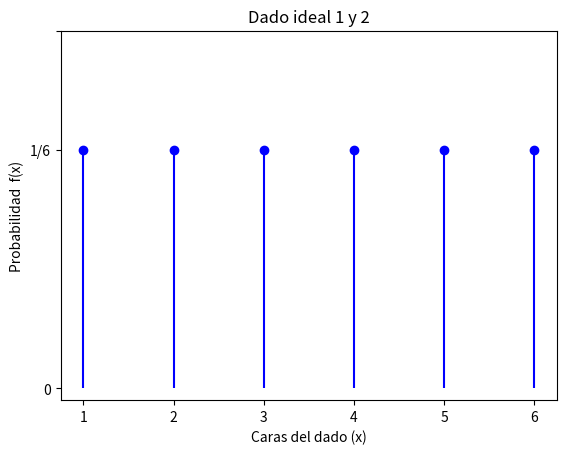
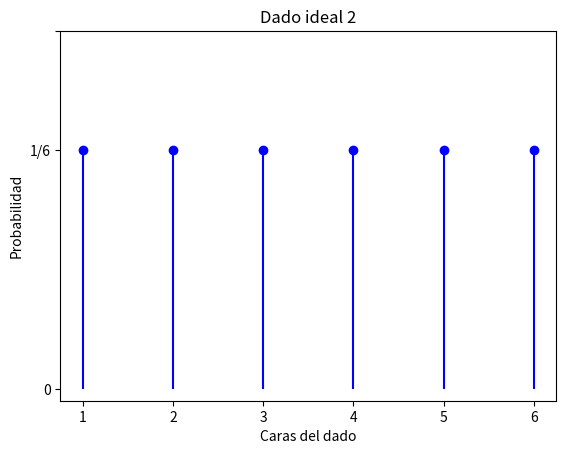
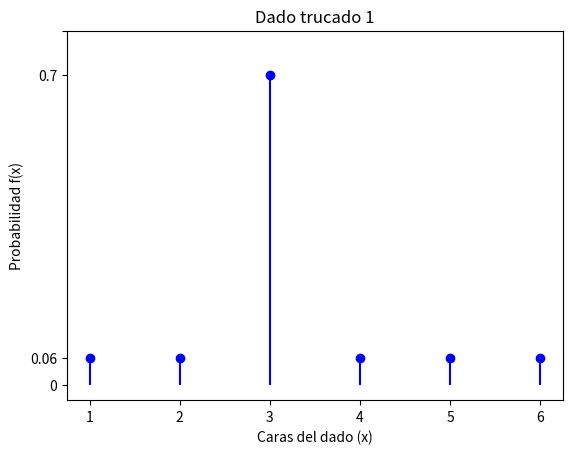
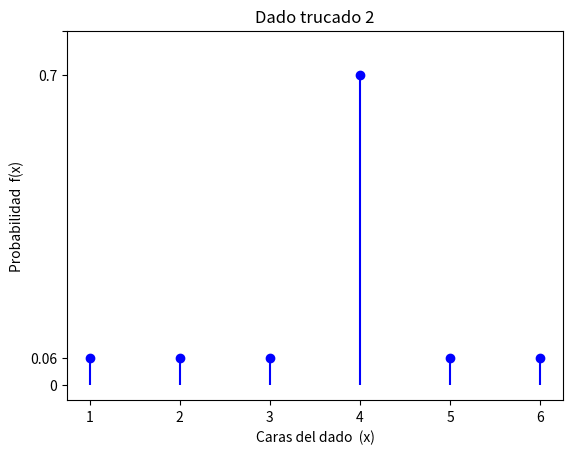
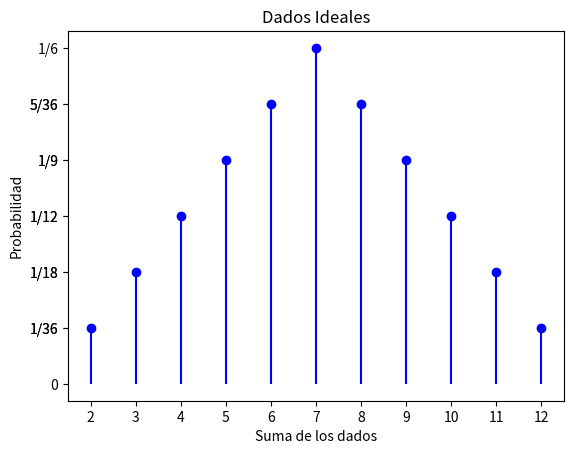
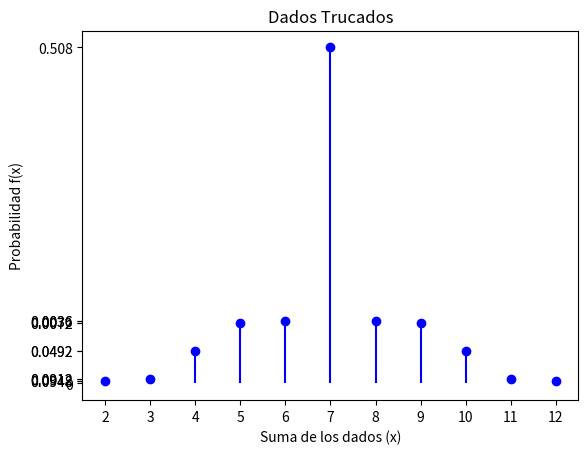
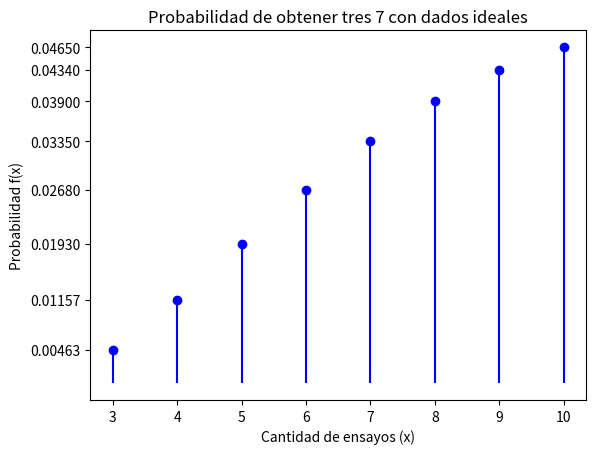
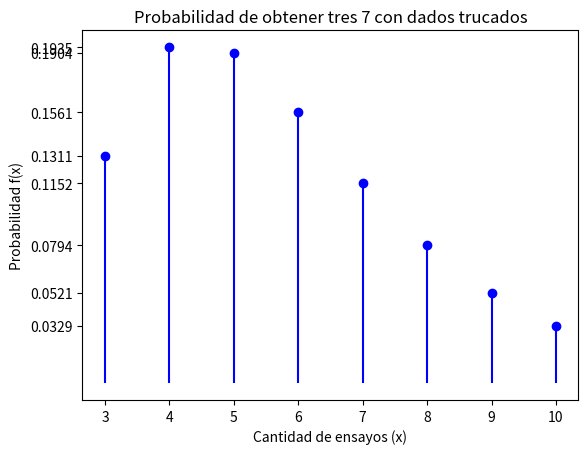

Here is the Python script that generated these plots, in order:
# Proyecto #2
# Creado por: Felipe Sánchez Segura 2023083272 
#             Axel Dimitri Castillo Collao 2023154988 
#             Yair González Núñez 2023048047 

'''


    En este programa se van a calcular la probabilidades de los dadas y las funciones de masa de probabilidad


'''

import math
import numpy as np
from matplotlib import pyplot as plt

'''
    Primero graficamos la probabilidad de cada dado de forma individula
'''

Cara_Dado=[1,2,3,4,5,6]

#Probabilidades del dado 1
probabilidad_Dado1=[1/6,1/6,1/6,1/6,1/6,1/6]
#Probabilidades del dado 2
probabilidad_Dado2=[1/6,1/6,1/6,1/6,1/6,1/6]

#Probabilidades del dado trucado 1
probabilidad_DadoTrucado1=[0.06,0.06,0.7,0.06,0.06,0.06]
#Probabilidades del dado trucado 2
probabilidad_DadoTrucado2=[0.06,0.06,0.06,0.7,0.06,0.06]

#Dado 1
plt.figure()
plt.stem(Cara_Dado,probabilidad_Dado1, 'bo', basefmt=' ')
plt.title('Dado ideal 1 y 2')
plt.xlabel('Caras del dado (x)')
plt.xticks(Cara_Dado)
plt.ylabel('Probabilidad  f(x)')
plt.yticks([0,1/6,1/4],['0','1/6',''])

#Dado 2
plt.figure()
plt.stem(Cara_Dado,probabilidad_Dado2, 'bo', basefmt=' ')
plt.title('Dado ideal 2')
plt.xlabel('Caras del dado')
plt.ylabel('Probabilidad')
plt.yticks([0,1/6,1/4],['0','1/6',''])

#Dado trucado 1
plt.figure()
plt.stem(Cara_Dado,probabilidad_DadoTrucado1, 'bo', basefmt=' ')
plt.title('Dado trucado 1')
plt.xlabel('Caras del dado (x)')
plt.ylabel('Probabilidad f(x)')
plt.yticks([0,0.06,0.7,0.8],['0','0.06','0.7',''])
#Dado trucado 2
plt.figure()
plt.stem(Cara_Dado,probabilidad_DadoTrucado2, 'bo',basefmt=' ')
plt.title('Dado trucado 2')
plt.xlabel('Caras del dado  (x)')
plt.ylabel('Probabilidad  f(x)')
plt.yticks([0,0.06,0.7,0.8],['0','0.06','0.7',''])

'''

    Ahora graficamos las resultados posibles tirando los dos dados y dadas las probabilidades
    en este caso hay que anailisar todos los posibles resultados que se pueden obtener con dos
    dados ideales y dos dados trucados
    
'''

Resultados_Posibles=[2,3,4,5,6,7,8,9,10,11,12]

'''

    conociendo los resultados posibles tenemos que calcular la probablidad de cada uno dadas las probabilidades
    de los dos dados ideales y los dos dados trucados
    Entonces
    Para conseguir un:
    2  tenemos 1:1, una forma
    3  tenemos 1:2, 2:1, dos formas
    4  tenemos 1:3, 3:1, 2:2, tres formas
    5  tenemos 1:4, 4:1, 2:3, 3:2, cuatro formas
    6  tenemos 1:5, 5:1, 2:4, 4:2, 3:3, cinco formas
    7  tenemos 1:6, 6:1, 2:5, 5:2, 3:4, 4:7, seis formas
    8  tenemos 2:6, 6:2, 3:5, 5:3, 4:4, cinco formas
    9  tenemos 3:6, 6:3, 4:5, 5:4, cuatro formas
    10 tenemos 4:6, 6:4, 5:5 tres formas
    11 tenemos 5:6, 6:5, dos formos
    12 tenemos 6:6 una forma

    Lo que nos da un total de 36 diferentes posibilidades

    "Saque cada probabilidad a mano"
    la suma no da uno 
    
'''

Probabilidades_Ideales=[1/36,1/18,1/12,1/9,5/36,1/6,5/36,1/9,1/12,1/18,1/36]

Probabilidades_Trucadas=np.convolve(probabilidad_DadoTrucado1,probabilidad_DadoTrucado2)

''' Calculo de mediana y desviacion '''
''' Dados ideales '''
''' Media E(x) '''
suma = [0,0,0,0,0,0,0,0,0,0,0]
for i in range(len(Resultados_Posibles)):
        suma[i] = Resultados_Posibles[i]*Probabilidades_Ideales[i]
Mediana_ideal=round(np.sum(suma))
print('Mediana: ', Mediana_ideal)

'''Varianza'''
for i in range(len(Resultados_Posibles)):
        suma[i] = (Resultados_Posibles[i]-Mediana_ideal)*Probabilidades_Ideales[i]

Varianza_ideal=np.sum(suma)

''' Desviacion '''
Desviacion_ideal= np.sqrt(Varianza_ideal)
print('Desviacion_ideal', Desviacion_ideal)

''' Dados Trucados '''
''' Media E(x) '''
for i in range(len(Resultados_Posibles)):
        suma[i] = Resultados_Posibles[i]*Probabilidades_Trucadas[i]
Mediana_truco=round(np.sum(suma))
print('Mediana: ', Mediana_truco)

''' Varianza'''
for i in range(len(Resultados_Posibles)):
        suma[i] = (Resultados_Posibles[i]-Mediana_truco)**2*Probabilidades_Trucadas[i]

Varianza_truco=np.sum(suma)

''' Desviacion '''
Desviacion_truco= np.sqrt(Varianza_truco)
print('Desviacion_truco', Desviacion_truco)
# Tabla para la fmp
def tabularFuncion(px,pfx):
	"""
	Definición: Función que tabula listas en forma de tabla.
	Parámetros: px = lista de valores posibles de v.a.d
				pfx = lista de valores de función masa de probabilidad
				      para la v.a.d
	"""
	if len(px) != len(pfx):
		raise ValueError("Las listas x y f(X) deben tener el mismo tamaño")
	#impresión de encabezado	
	print("x\tf(x)")
	print("-"*12)
	for i in range(len(px)):
		print(f"{px[i]}\t{pfx[i]}")
		print(" ")

#Dados ideales
print("fmp dado ideal 1")
tabularFuncion(Cara_Dado,probabilidad_Dado1)
print("fmp dado ideal 2")
tabularFuncion(Cara_Dado,probabilidad_Dado2)
print("fmp suma ambos dados ideales")
tabularFuncion(Resultados_Posibles,Probabilidades_Ideales)
#Dados trucados
print("fmp dado trucado 1")
tabularFuncion(Cara_Dado,probabilidad_DadoTrucado1)
print("fmp dado trucado 2")
tabularFuncion(Cara_Dado,probabilidad_DadoTrucado2)
print("fmd suma de dados trucados")
tabularFuncion(Resultados_Posibles,Probabilidades_Trucadas)

#Grafica de probabilidad de los dados ideales
plt.figure()
plt.stem(Resultados_Posibles,Probabilidades_Ideales, 'bo', basefmt=' ')
plt.title('Dados Ideales')
plt.xlabel('Suma de los dados')
plt.ylabel('Probabilidad')
plt.yticks([0,1/36,1/18,1/12,1/9,5/36,1/6,5/36,1/9,1/12,1/18,1/36],['0','1/36','1/18','1/12','1/9','5/36','1/6','5/36','1/9','1/12','1/18','1/36'])
plt.xticks([2,3,4,5,6,7,8,9,10,11,12])

#Grafica de probabilidad de los dados trucados
plt.figure()
plt.stem(Resultados_Posibles,Probabilidades_Trucadas, 'bo', basefmt=' ')
plt.title('Dados Trucados')
plt.xlabel('Suma de los dados (x)')
plt.ylabel('Probabilidad f(x)')
plt.yticks([0, 0.0036, 0.0072, 0.0492, 0.0912, 0.0948, 0.508,  0.0948, 0.0912, 0.0492, 0.0072, 0.0036],['0','0.0036','0.0072','0.0492','0.0912','0.0948','0.508','0.0036','0.0072','0.0492','0.0912','0.0948'])
plt.xticks([2,3,4,5,6,7,8,9,10,11,12])

probas_binegativa=[0.1311,0.1935,0.1904,0.1561,0.1152,0.07937,0.05206,0.03293]
x_binegativa=[3,4,5,6,7,8,9,10]

Probas_Para3_7_Ideal=[0.00463, 0.01157, 0.0193, 0.0268, 0.0335, 0.039, 0.0434, 0.0465]

#Grafica de la funcion de masa de probabilidad para x natural y 3<x<11 con los dados ideales 
plt.figure()
plt.stem(x_binegativa,Probas_Para3_7_Ideal, 'bo', basefmt=' ')
plt.title('Probabilidad de obtener tres 7 con dados ideales')
plt.xlabel('Cantidad de ensayos (x)')
plt.ylabel('Probabilidad f(x)')
plt.yticks(Probas_Para3_7_Ideal)
plt.xticks(x_binegativa)

#Grafica de la funcion de masa de probabilidad para x natural y 3<x<11 con los dados trucados
plt.figure()
plt.stem(x_binegativa,probas_binegativa, 'bo', basefmt=' ')
plt.title('Probabilidad de obtener tres 7 con dados trucados')
plt.xlabel('Cantidad de ensayos (x)')
plt.ylabel('Probabilidad f(x)')
plt.yticks(probas_binegativa)
plt.xticks(x_binegativa)

#Mostramos las graficas
plt.show()
